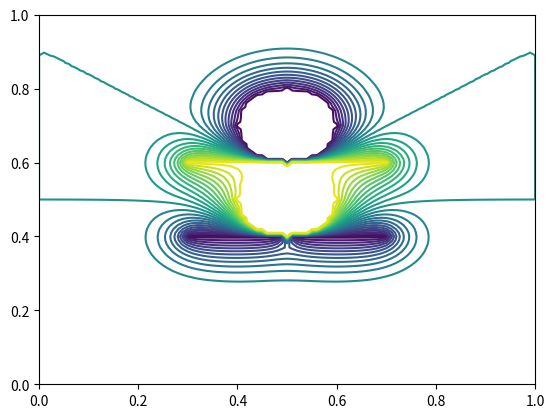

Recreate this plot in Python.
import numpy as np
import matplotlib.pyplot as plt

N = 101

x = np.linspace(0,1,N)
y = np.linspace(0,1,N)
X,Y = np.meshgrid(x,y)

B = np.zeros((N,N), bool)
V = np.zeros((N,N))

B[:,0] = True
B[0, :] = True
B[-1, :] = True
B[:, -1] = True

for j in range (N//2-20, N//2+20+1) :
    B[N//2-10, j] = True
    V[N//2-10, j] = -5

    B[N//2+10, j] = True
    V[N//2+10, j] = 5

for i in range(N) :
    for j in range(N) :
        if ((i-N//2)**2 + (j-N//2)**2 <= 100) :
            B[i,j] = True
            V[i,j] = 5

        if ((i-20-N//2)**2 + (j-N//2)**2 <= 100) :
            B[i,j] = True
            V[i,j] = -5



k = 0
erreur = 1
while k<100 and erreur > (10^(-4)) :
    old = np.copy(V)
    erreur = 0

    for i in range(N) :
        for j in range(N) :
            if not B[i,j] :
                V[i,j]=0.25 * (old[i+1,j] + old[i-1,j] + old[i, j+1] + old[i, j-1])
                erreur += (V[i,j] - old[i,j])**2

    erreur = np.sqrt(erreur/N**2)
    k += 1

plt.figure()
graphe = plt.contour(X,Y,V,30)
#plt.clabel(graphe, fontsize = 5)
#plt.pcolormesh(X,Y,V)
plt.show()



